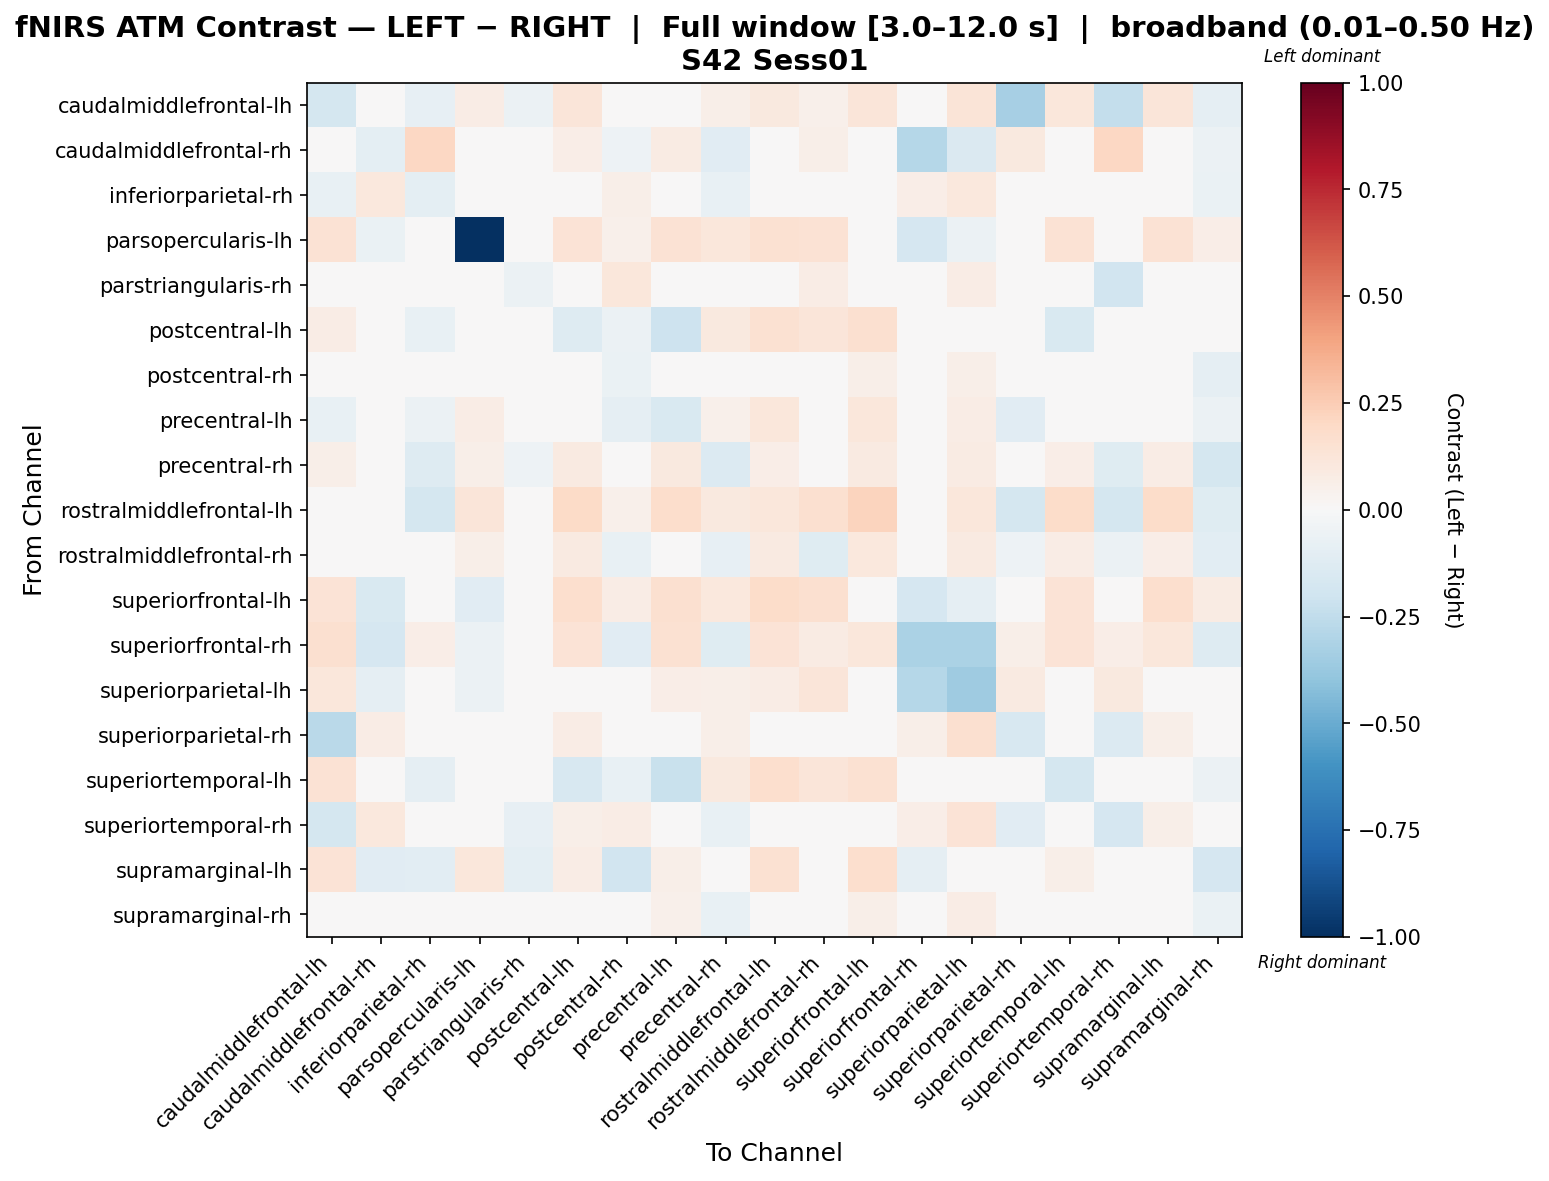

Values plotted in this chart, from the file beside it:
, caudalmiddlefrontal-lh, caudalmiddlefrontal-rh, inferiorparietal-rh, parsopercularis-lh, parstriangularis-rh, postcentral-lh, postcentral-rh, precentral-lh, precentral-rh, rostralmiddlefrontal-lh, rostralmiddlefrontal-rh, superiorfrontal-lh, superiorfrontal-rh, superiorparietal-lh, superiorparietal-rh, superiortemporal-lh, superiortemporal-rh, supramarginal-lh, supramarginal-rh
caudalmiddlefrontal-lh, -0.1791, 0.03305, -0.08411, 0.07761, -0.06219, 0.1232, -0.01607, 0.02327, 0.06203, 0.09996, 0.05283, 0.1219, 0.0483, 0.1266, -0.3289, 0.1129, -0.2395, 0.1219, -0.09371
caudalmiddlefrontal-rh, 0.0397, -0.09847, 0.2061, -0.02612, -0.001001, 0.06799, -0.05165, 0.07882, -0.1136, 0.0, 0.0602, -0.02857, -0.2869, -0.1421, 0.09456, 0.03249, 0.2061, 0.02122, -0.05871
inferiorparietal-rh, -0.07289, 0.1042, -0.1007, 0.0, -0.02395, 0.0149, 0.05582, 0.01824, -0.07311, -0.02522, 0.04396, 0.0432, 0.06482, 0.1045, -0.01504, -0.02776, -0.03009, -0.01442, -0.06649
parsopercularis-lh, 0.1476, -0.06955, 0.0, -1.0, 0.0, 0.1365, 0.05278, 0.1441, 0.1096, 0.1514, 0.1476, 0.04764, -0.1716, -0.05618, 0.0, 0.1479, 0.0, 0.1421, 0.07
parstriangularis-rh, -0.01847, 0.03449, -0.03937, 0.0, -0.06231, 0.0, 0.115, -0.0217, 0.03647, 0.0, 0.07627, 0.0, 0.03449, 0.07748, -0.03763, 0.0, -0.1935, -0.0132, 0.01198
postcentral-lh, 0.07144, 0.02586, -0.07636, -0.04194, 0.0, -0.13, -0.06243, -0.2108, 0.09477, 0.1561, 0.1211, 0.1613, 0.02712, 0.04406, -0.01988, -0.1508, 0.03599, -0.0004119, -0.04517
postcentral-rh, 0.01094, -0.00528, 0.008426, 0.02142, -0.02303, 0.01084, -0.0686, 0.01501, -0.01717, 0.03214, 0.003069, 0.06159, -0.0295, 0.06036, 0.01057, -0.01089, 0.03678, -0.0241, -0.09257
precentral-lh, -0.07309, 0.04038, -0.05549, 0.07164, -0.04205, 0.01959, -0.08666, -0.1525, 0.05362, 0.1109, 0.02383, 0.1167, 0.03375, 0.07134, -0.1145, 0.01143, -0.007067, 0.0377, -0.05948
precentral-rh, 0.05694, -0.0217, -0.1292, 0.05494, -0.05421, 0.09157, -0.006767, 0.09377, -0.1334, 0.06715, -0.001264, 0.09233, -0.03963, 0.07872, 0.00594, 0.06959, -0.1223, 0.07108, -0.1736
rostralmiddlefrontal-lh, -0.01383, 0.0, -0.1733, 0.1176, 0.0, 0.1935, 0.05323, 0.1784, 0.09875, 0.1167, 0.1594, 0.2201, 0.03413, 0.1138, -0.1733, 0.1821, -0.1733, 0.1822, -0.1201
rostralmiddlefrontal-rh, 0.006581, -0.01575, -0.0422, 0.06081, -0.04654, 0.0918, -0.07142, 0.0247, -0.08342, 0.08657, -0.1207, 0.1092, -0.01815, 0.08827, -0.05357, 0.07489, -0.05787, 0.06956, -0.1028
superiorfrontal-lh, 0.1366, -0.1522, 0.03821, -0.1143, 0.0, 0.1686, 0.07568, 0.1591, 0.1076, 0.1848, 0.159, 0.03237, -0.1717, -0.086, 0.03172, 0.1403, 0.03821, 0.1653, 0.08291
superiorfrontal-rh, 0.1609, -0.1706, 0.0695, -0.05632, 0.006288, 0.1339, -0.1136, 0.1493, -0.1208, 0.1339, 0.08282, 0.1105, -0.313, -0.3127, 0.05527, 0.1339, 0.0695, 0.1125, -0.1311
superiorparietal-lh, 0.112, -0.09275, 0.03077, -0.05766, 0.0293, 0.04777, -0.0007832, 0.06806, 0.06077, 0.07439, 0.1236, 0.02694, -0.2845, -0.3587, 0.09121, 0.02655, 0.09624, 0.0339, -0.02712
superiorparietal-rh, -0.2718, 0.07777, 0.01695, 0.0, -0.04773, 0.07116, 0.04433, 0.006715, 0.0602, -0.01889, 0.03745, 0.0481, 0.05744, 0.1572, -0.1602, 0.02541, -0.1364, 0.06172, -0.02947
superiortemporal-lh, 0.1407, 0.02605, -0.09274, -0.01007, 0.0, -0.1635, -0.07504, -0.224, 0.0954, 0.1668, 0.1205, 0.154, 0.02899, 0.02332, 0.01576, -0.1782, 0.01576, 0.01383, -0.05764
superiortemporal-rh, -0.1732, 0.1062, 0.006752, 0.0, -0.08093, 0.06109, 0.07717, 0.04302, -0.07804, -0.0174, 0.03414, 0.04805, 0.06288, 0.1386, -0.116, 0.0188, -0.1671, 0.06109, -0.02522
supramarginal-lh, 0.1339, -0.1145, -0.1088, 0.1156, -0.09962, 0.0717, -0.1931, 0.05893, -0.02349, 0.1547, 0.005988, 0.1697, -0.09369, 0.04114, -0.01735, 0.06089, 0.03496, -0.029, -0.1678
supramarginal-rh, -0.02817, 0.005413, -0.03548, 0.02331, -0.0296, 0.04319, -0.02615, 0.05092, -0.07677, 0.02252, 0.02174, 0.05963, -0.01653, 0.07517, -0.02063, 0.01148, -0.03059, 0.01713, -0.06657
